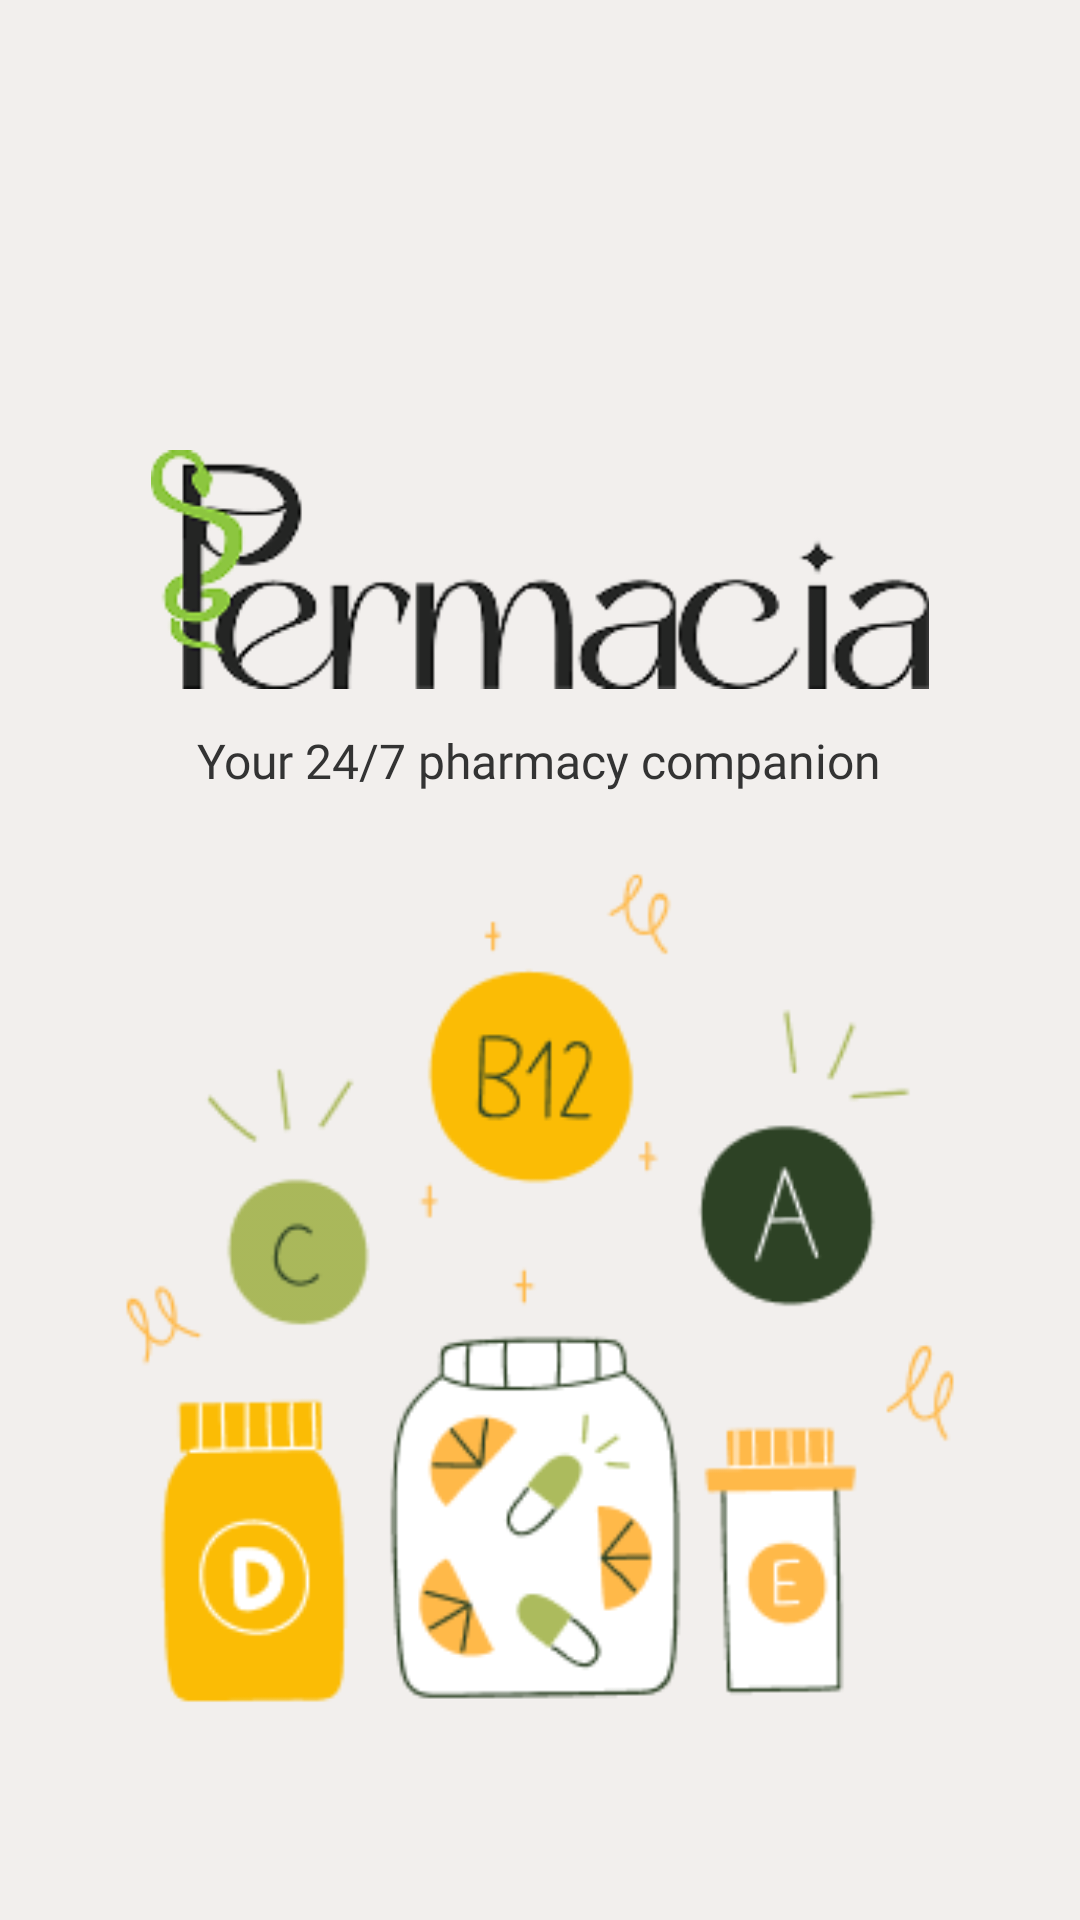

Here is an Android app screen rendered from its layout file. Give the layout XML and the strings, colors and styles it references.
<!-- AndroidManifest.xml: activity theme Theme.MyApplication -->
<!-- res/layout/activity_main.xml -->
<?xml version="1.0" encoding="utf-8"?>
<RelativeLayout xmlns:android="http://schemas.android.com/apk/res/android"
    xmlns:app="http://schemas.android.com/apk/res-auto"
    android:layout_width="match_parent"
    android:layout_height="match_parent"
    android:background="#F2EFED">

    <FrameLayout
        android:id="@+id/Frame1"
        android:layout_width="match_parent"
        android:layout_height="500dp"
        android:layout_alignParentTop="true"
        android:layout_centerHorizontal="true"
        android:layout_marginTop="80dp">

        <LinearLayout
            android:layout_width="match_parent"
            android:layout_height="500dp"
            android:gravity="center_horizontal"
            android:orientation="vertical">

            
            <ImageView
                android:id="@+id/logo"
                android:layout_marginTop="70dp"
                android:layout_width="260dp"
                android:layout_height="wrap_content"
                android:adjustViewBounds="true"
                android:src="@drawable/logo" />

            
            <TextView
                android:id="@+id/welcoming"
                android:layout_width="wrap_content"
                android:layout_height="wrap_content"
                android:layout_marginTop="13dp"
                android:fontFamily="@font/poppins_bold"
                android:text="Your 24/7 pharmacy companion"
                android:textColor="#333333"
                android:textSize="16sp" />

            
            <ImageView
                android:id="@+id/imageView2"
                android:layout_width="290dp"
                android:layout_height="wrap_content"
                android:layout_marginTop="20dp"
                android:adjustViewBounds="true"
                android:src="@drawable/vitamins" />

        </LinearLayout>

    </FrameLayout>

    <FrameLayout
        android:id="@+id/Frame2"
        android:layout_width="wrap_content"
        android:layout_height="wrap_content"
        android:layout_below="@id/Frame1"
        android:layout_centerHorizontal="true"
        android:layout_marginTop="90dp">

        <Button
            android:id="@+id/btnGetStarted"
            android:layout_width="331dp"
            android:layout_height="55dp"
            android:background="@drawable/btn_corner"
            android:fontFamily="@font/poppins_bold"
            android:text="Get Started"
            android:textColor="#FFFFFF"
            android:textSize="18sp"
            app:backgroundTint="@null" />
    </FrameLayout>

</RelativeLayout>
<!-- resources referenced by this layout -->
<resources>
  <!-- drawable btn_corner (drawable) -->
  <?xml version="1.0" encoding="utf-8"?>
  <shape xmlns:android="http://schemas.android.com/apk/res/android"
      android:shape="rectangle">
  
      <solid android:color="#20270C"/>
      <corners android:radius="10dp" />
  
  </shape>
  <!-- drawable logo: png bitmap (drawable, 14945 bytes) -->
  <!-- drawable vitamins: png bitmap (drawable, 18233 bytes) -->
  <style name="Theme.MyApplication" parent="Base.Theme.MyApplication" />
  <style name="Base.Theme.MyApplication" parent="Theme.Material3.DayNight.NoActionBar">
      </style>
</resources>
